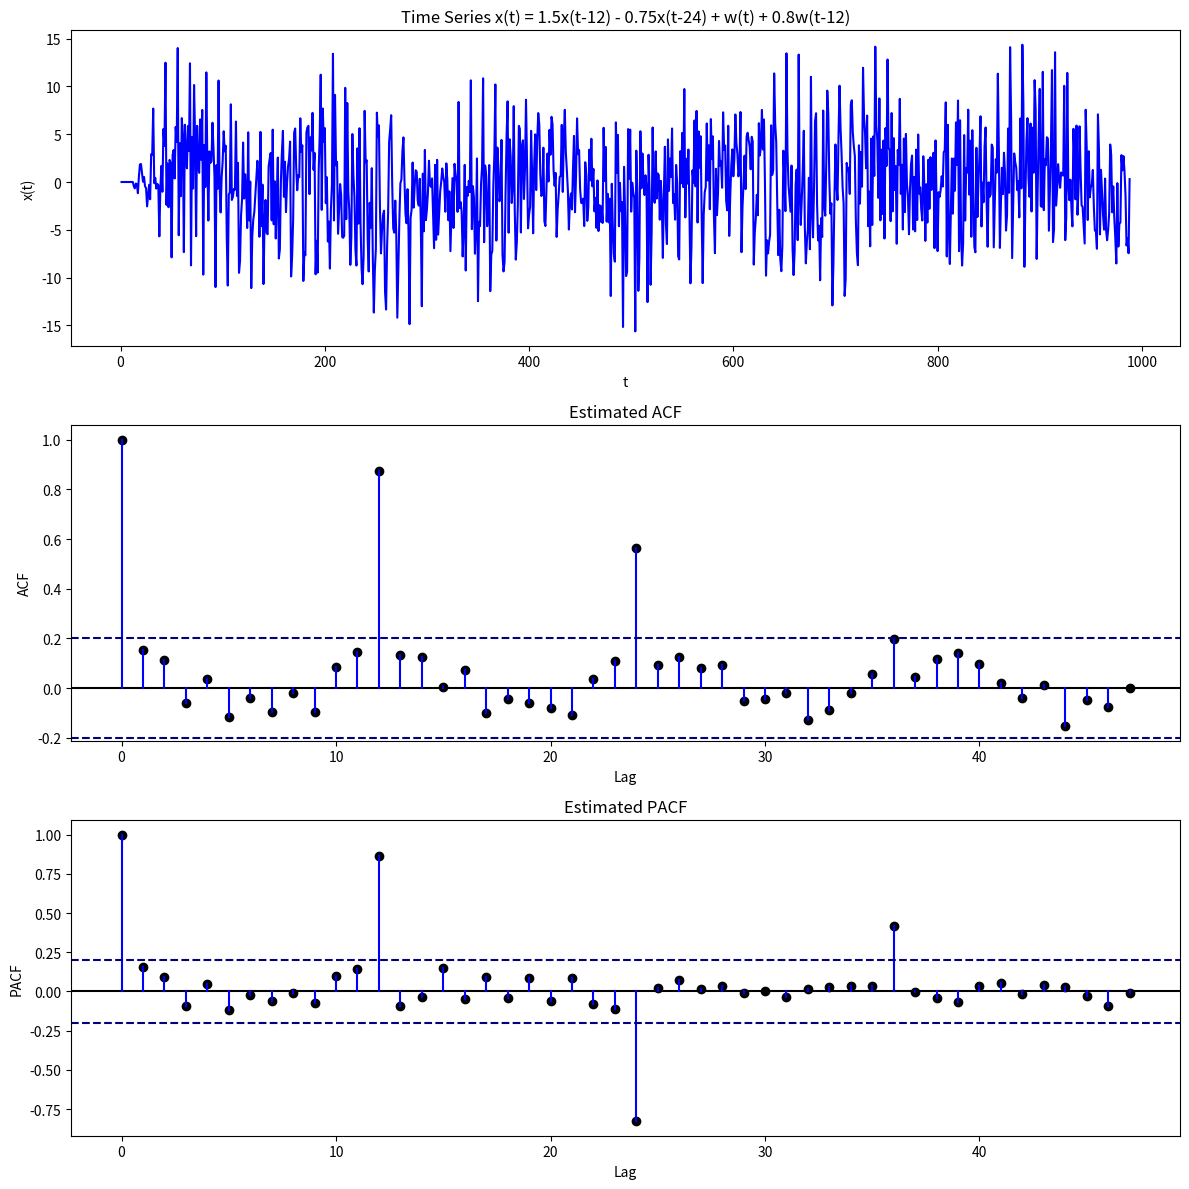

This figure's Python source:
import numpy as np
import matplotlib.pyplot as plt

# we will consider a time series and plot its 
# sample acf and pacf functions
# x_{t} = 1.5x_{t-12} + -0.75x_{t-24} + w_{t} + 0.8w_{t-12}
# where w is white noise with 0 mean and constant variance

n = 1000 # no of points to simulate
w = np.random.randn(n)
x = np.zeros(n)
for i in range(24,n):
    x[i] = 1.5*x[i-12] - 0.75*x[i-24] + w[i] + 0.8*w[i-12]
x = x[12:]
n -= 12
# all following calculations are concerened with positive lags
"""
estimated acf can be calculated using the formula
\hat{\gamma}(h) = (1/n) \sum_{i=1}^{n-h}x_{i}x_{i+h}
and the function is symmetric around 0
"""
lags = 48
acf_sample = np.zeros(lags)
# calculate gamma for positive lags only
for h in range(lags):
    acf_sample[h] = (1.0/n) * np.dot(x[0:n-h], x[h:n])

# convert to rho
rho_0 = acf_sample[0]
for i in range(lags):
    acf_sample[i] /= rho_0


"""
sample pacf can be obtained by regressing the time steps in
consideration on all the intermediate time steps
PACF(x_{t}, x_{t+h}) = Cov(x_{t} - \hat{x}_{t}, x_{t+h} - \hat{x}_{t+h})
\hat{x}_{t} = linear combination of (x_{t+1}, x_{t+2}, .., x_{t+h-1})
"""
pacf_sample = np.zeros(lags)
# calculate gamma for positive lags only
for h in range(lags):
    # for lag 0 and 1, the value is same as acf and already set above
    if(h > 1):
        # least squares solution to y = X \beta is 
        # \beta = (X.T X)^{-1} X.T y
        X = np.zeros((n-h,h-1))
        for i in range(1,h):
            X[:,i-1] = x[i:n-h+i]
        x0 = x[0:n-h].reshape((-1,1))
        xh = x[h:].reshape((-1,1))
        hatx0 = x0 - np.matmul(X, np.matmul(np.linalg.inv(np.matmul(X.T,X)), np.matmul(X.T, x0)))
        hatxh = xh - np.matmul(X, np.matmul(np.linalg.inv(np.matmul(X.T,X)), np.matmul(X.T, xh)))
        pacf_sample[h] = ((1.0/n) * np.matmul(hatx0.T, hatxh))/(np.sqrt(np.var(hatx0) * np.var(hatxh)))
    else:
        # pacf will be same as acf since no conditional terms involved
        pacf_sample[h] = acf_sample[h]


fig, axs = plt.subplots(3,1, figsize=(12,12))
# plot the time series
axs[0].plot(list(range(1,n+1)), x, color='blue')
axs[0].set_title('Time Series x(t) = 1.5x(t-12) - 0.75x(t-24) + w(t) + 0.8w(t-12)')
axs[0].set_xlabel('t')
axs[0].set_ylabel('x(t)')

# plot the sample acf
# axs[1].set_ylim((0,1))
axs[1].axhline(0, xmin=0, xmax=lags, color='black')
for i in range(lags):
    axs[1].plot([i,i], [0,acf_sample[i]], color='blue')
axs[1].scatter(list(range(lags)), acf_sample, color='black')
# noise lines
axs[1].axhline(0.2, xmin=0, xmax=lags, color='navy', linestyle='--')
axs[1].axhline(-0.2, xmin=0, xmax=lags, color='navy', linestyle='--')
# title etc
axs[1].set_title('Estimated ACF')
axs[1].set_xlabel('Lag')
axs[1].set_ylabel('ACF')

# plot the sample pacf
# axs[1].set_ylim((0,1))
axs[2].axhline(0, xmin=0, xmax=lags, color='black')
for i in range(lags):
    axs[2].plot([i,i], [0,pacf_sample[i]], color='blue')
axs[2].scatter(list(range(lags)), pacf_sample, color='black')
# noise lines
axs[2].axhline(0.2, xmin=0, xmax=lags, color='navy', linestyle='--')
axs[2].axhline(-0.2, xmin=0, xmax=lags, color='navy', linestyle='--')
# title etc
axs[2].set_title('Estimated PACF')
axs[2].set_xlabel('Lag')
axs[2].set_ylabel('PACF')

plt.tight_layout()
# plt.show()
fig.savefig('time.png')
